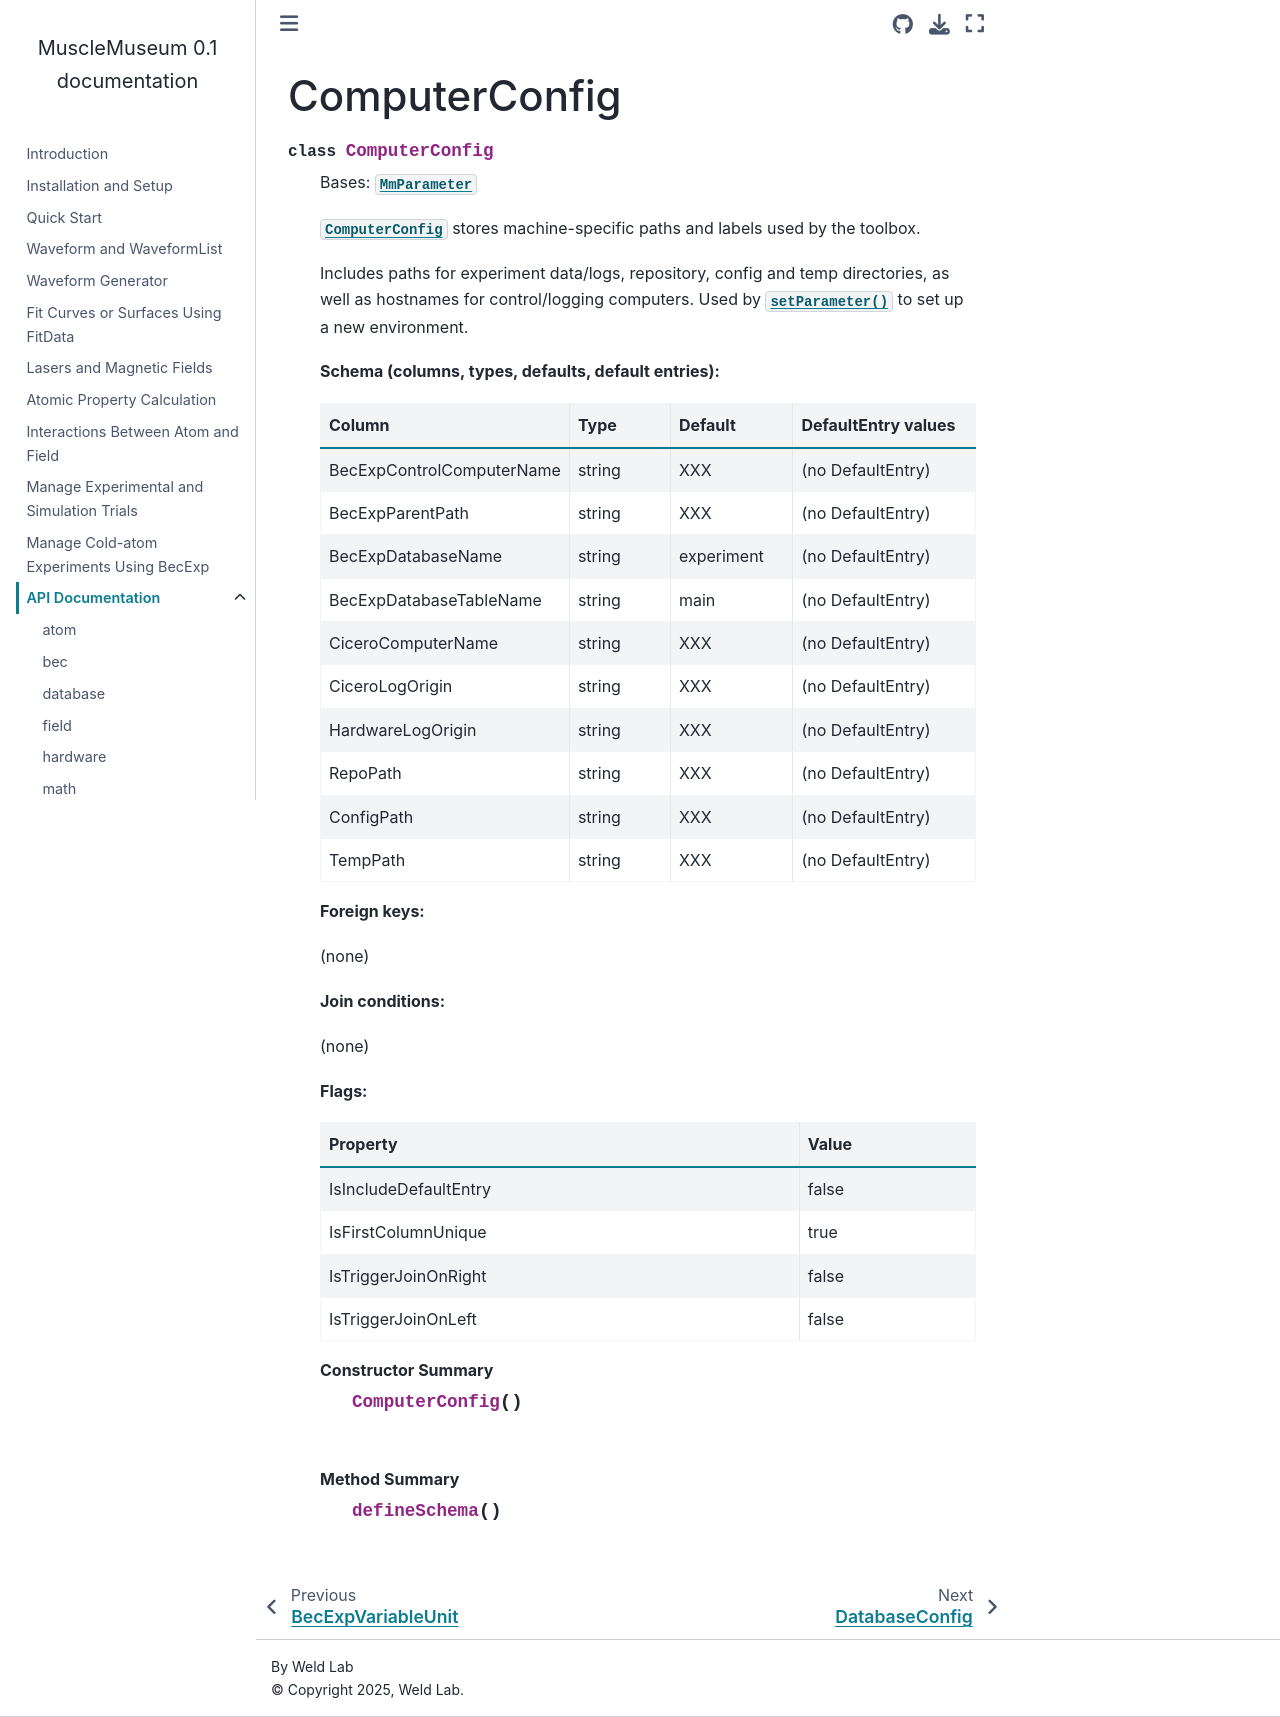

repository: weldlabucsb/MuscleMuseum · page: api/mmParameter/ComputerConfig.html · generator: sphinx

ComputerConfig
==============

.. mat:autoclass:: src.mmParameter.ComputerConfig
   :members:
   :private-members:
   :show-inheritance:
   :undoc-members:
